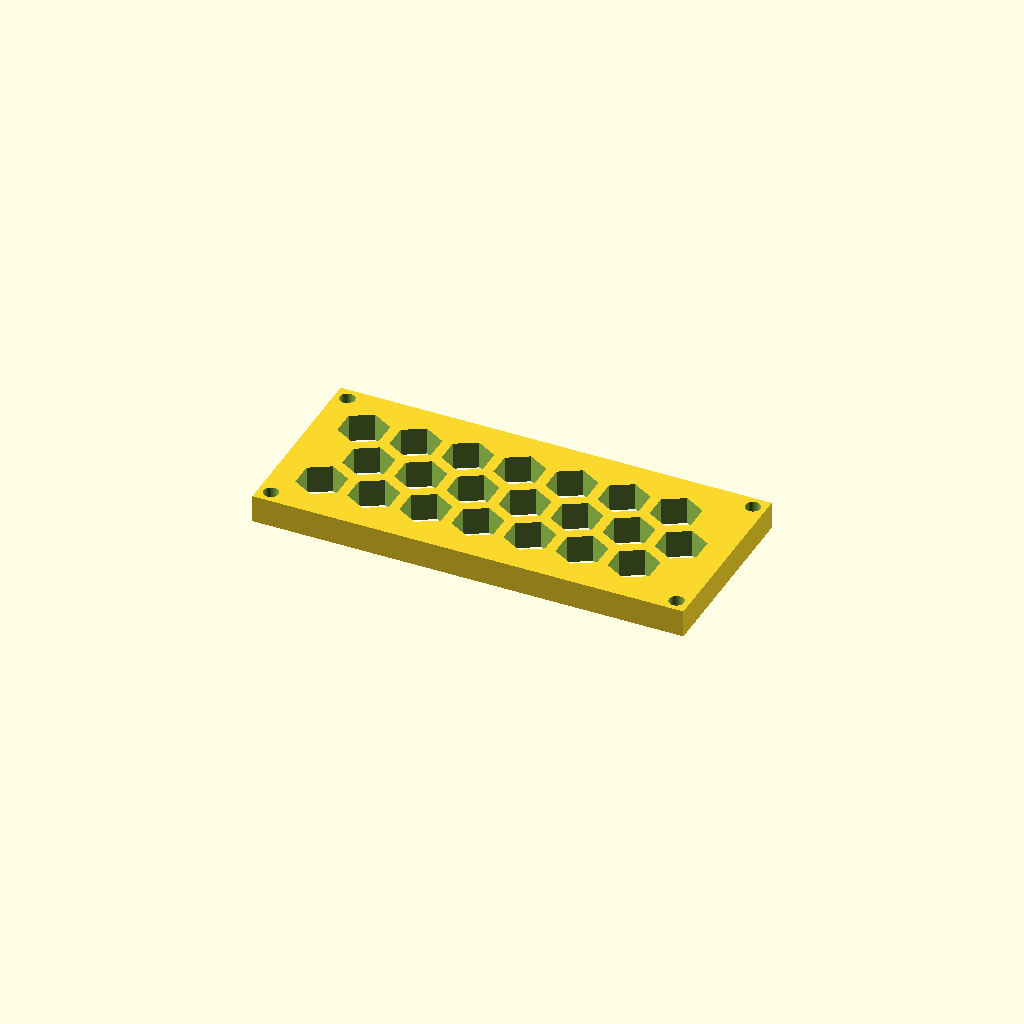
Cell 1 — every parameter at its default value.
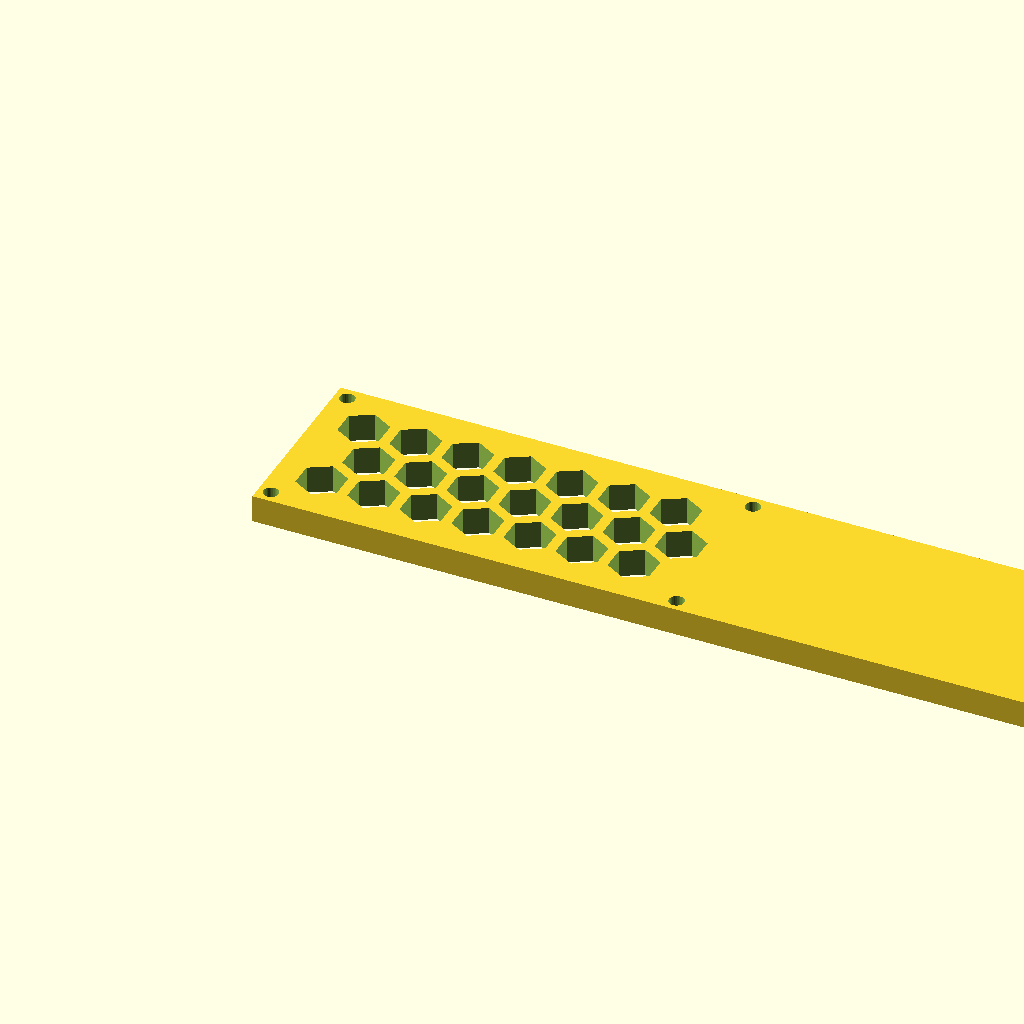
Cell 2 — panel_w set to 250.46, the other parameters unchanged.
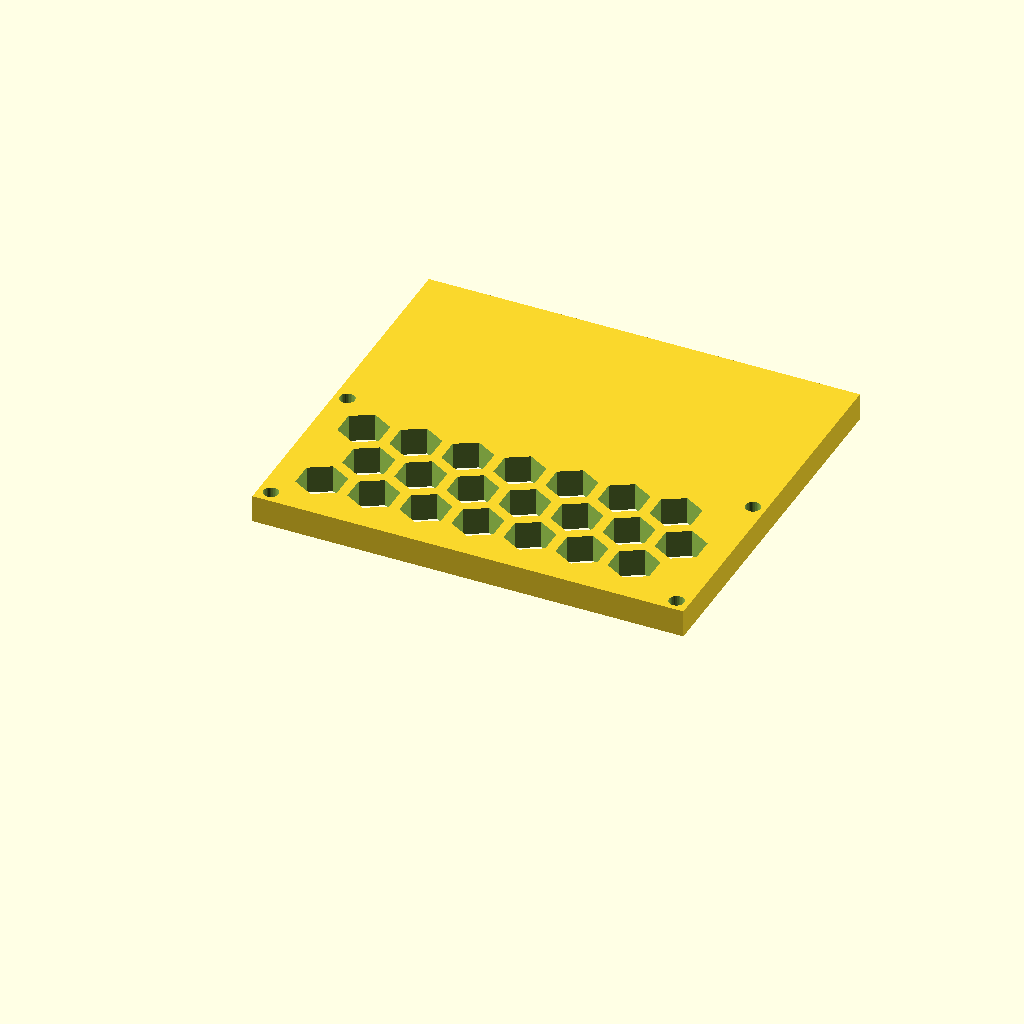
Cell 3: the same model with panel_d = 110.
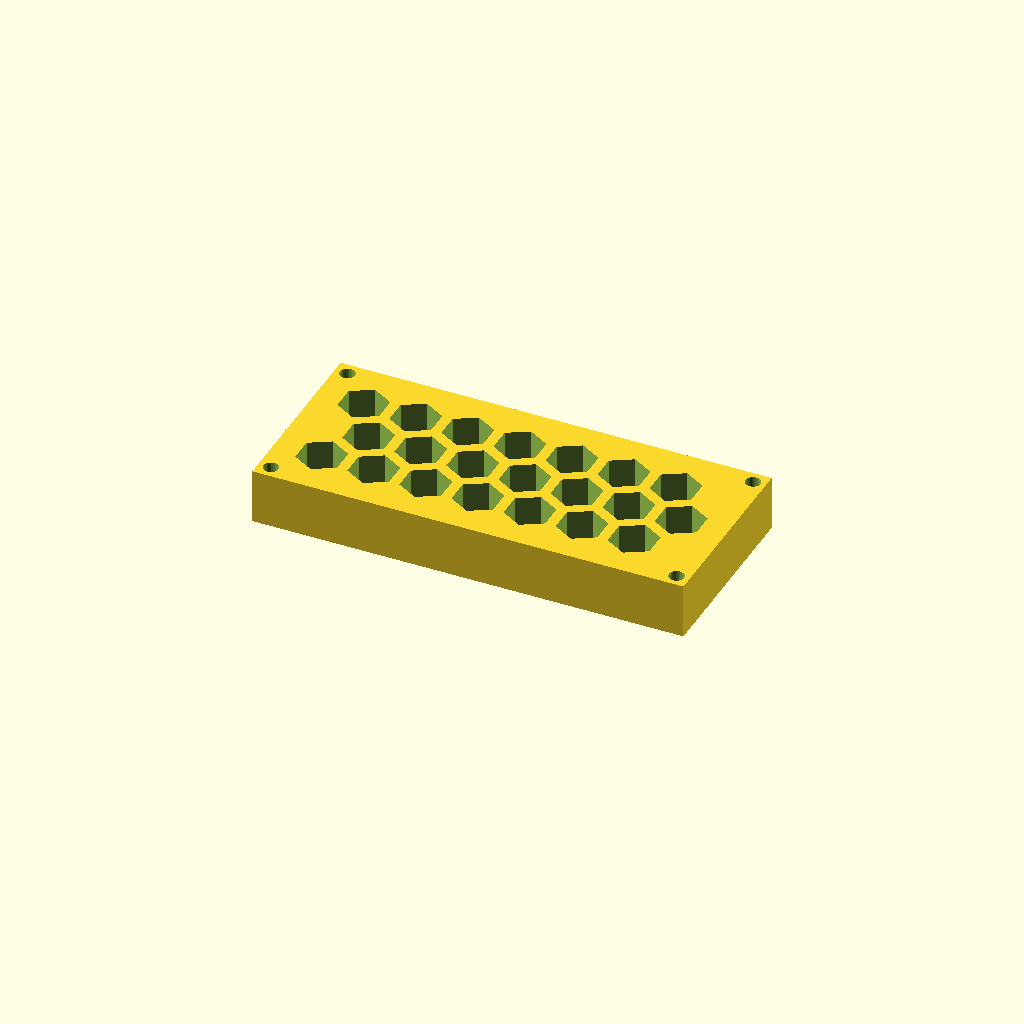
Cell 4: thick = 16 (everything else at default).
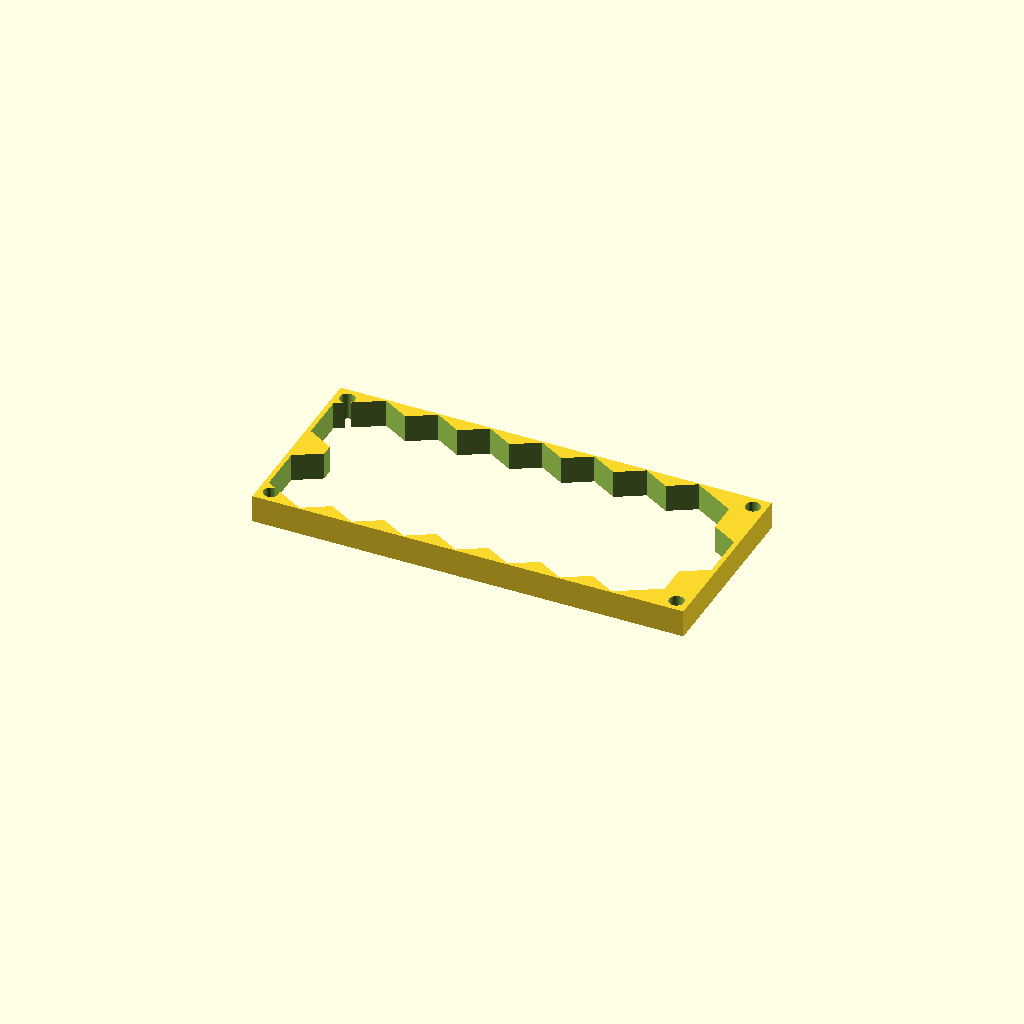
Cell 5: cell_r = 14 (everything else at default).
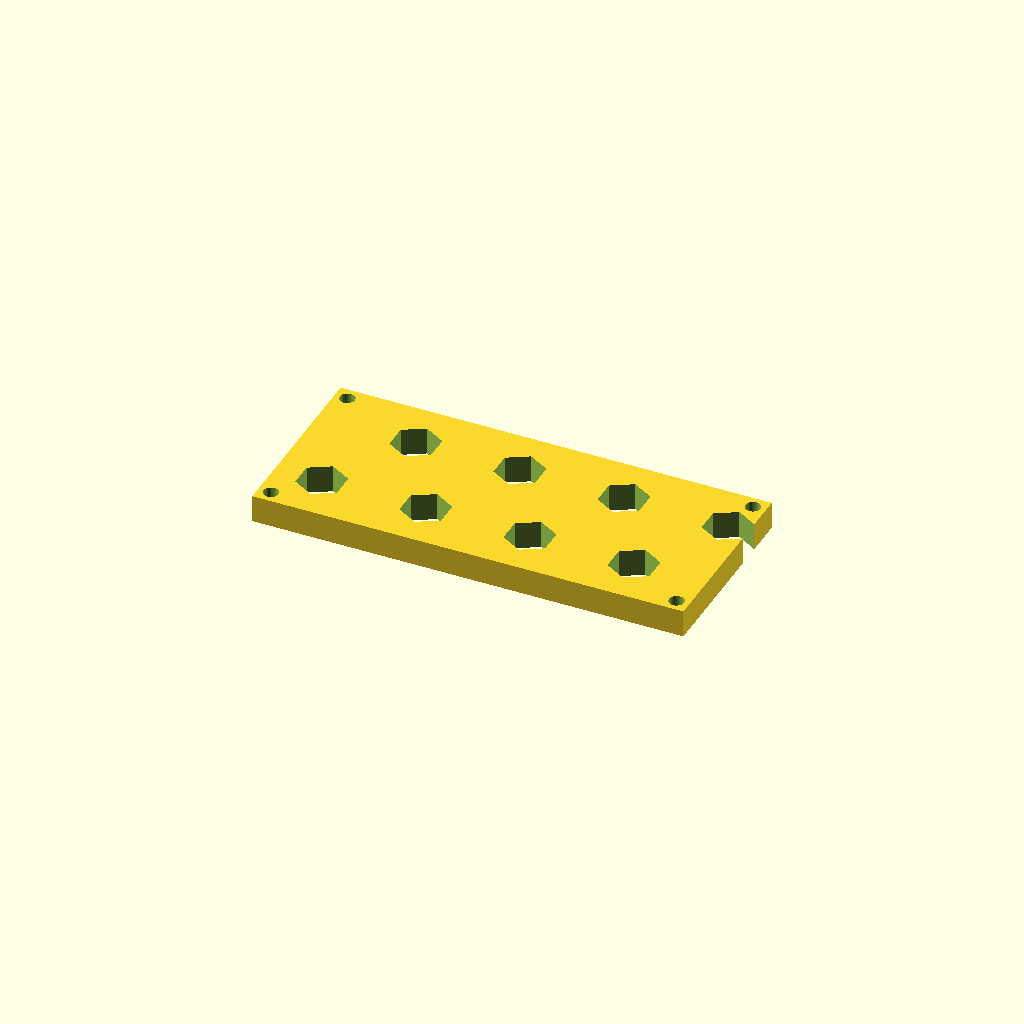
Cell 6: pitch = 30.24 (everything else at default).
One fixed orthographic camera (rotation 55°, 0°, 25°; colour scheme Cornfield) for every cell.
OpenSCAD source file optional_data/data/gen3/hexlattices/part_0056.scad:
$fn = 32;

// ----------------------------------------------------------------------
// Honeycomb panel: 125.23 x 55 mm, 21 cells of 14 mm
// ----------------------------------------------------------------------

// --- parameters (mm) ---
panel_w = 125.23;         // panel width
panel_d = 55;             // panel depth
thick = 8;                // panel thickness
cell_r = 7;               // hex cell circumradius
pitch = 15.12;            // hex cell pitch (centre to centre)
web = 3;                  // web between the cells
columns = 7;              // columns of cells
rows = 3;                 // rows of cells
cell_count = 21;          // total cells
shift_x = 13.46;          // first cell offset in x
shift_y = 14.4;           // first cell offset in y
mount_d = 4.4;            // corner mounting holes
hole_off = 3.7;           // mounting hole offset from the corners

difference() {
  union() {
    cube([panel_w, panel_d, thick]);
  }
  /* hexagonal cells, point-up, cut right through the plate */
  for (row = [0 : rows - 1]) {
    for (col = [0 : columns - 1]) {
      translate([shift_x + col * pitch + (row % 2) * pitch / 2, shift_y + row * pitch * 0.866025, -2.5]) rotate([0, 0, 30]) cylinder(h = thick + 5, d = 2 * cell_r, $fn = 6);
    }
  }
  /* corner mounting holes, clear of the outer cell web */
  translate([3.7, 3.7, -2.5]) cylinder(h = thick + 5, d = mount_d);
  translate([121.53, 3.7, -2.5]) cylinder(h = thick + 5, d = mount_d);
  translate([3.7, 51.3, -2.5]) cylinder(h = thick + 5, d = mount_d);
  translate([121.53, 51.3, -2.5]) cylinder(h = thick + 5, d = mount_d);
}
Parameter table extracted from the source (name, type, default, range or options):
panel_w: number, default 125.23
panel_d: number, default 55
thick: number, default 8
cell_r: number, default 7
pitch: number, default 15.12
web: number, default 3
columns: number, default 7
rows: number, default 3
cell_count: number, default 21
shift_x: number, default 13.46
shift_y: number, default 14.4
mount_d: number, default 4.4
hole_off: number, default 3.7
